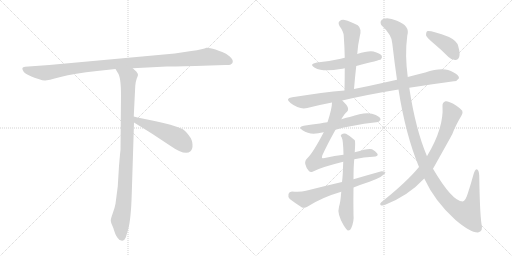
t = 0.00 s
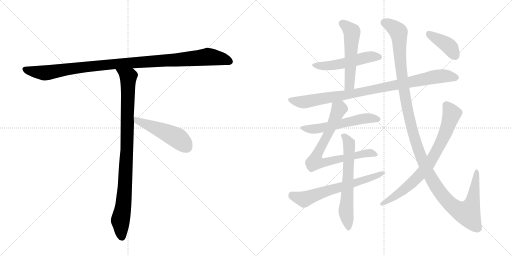
t = 2.21 s
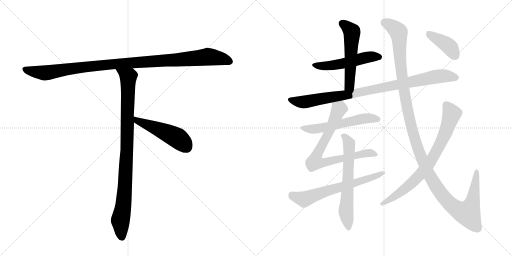
t = 4.43 s
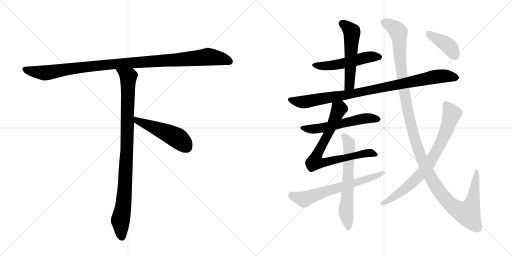
t = 6.64 s
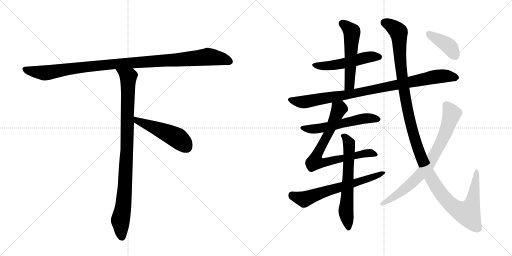
t = 8.85 s
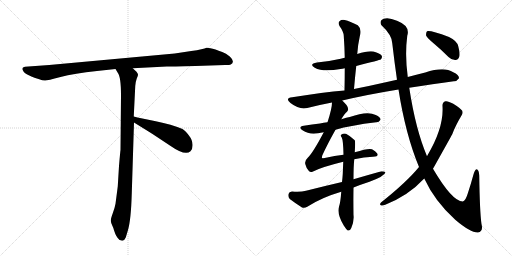
t = 11.07 s

The animated SVG that drew these frames (rendered in a browser with its animation timeline set to each time). Animation: 13 CSS @keyframes rules; one cycle of 11.07 s.

<svg version="1.1" viewBox="0 0 2048 1024" xmlns="http://www.w3.org/2000/svg">
  <g stroke="lightgray" stroke-dasharray="1,1" stroke-width="1" transform="scale(4, 4)">
    <line x1="0" y1="0" x2="256" y2="256"></line>
    <line x1="256" y1="0" x2="0" y2="256"></line>
    <line x1="128" y1="0" x2="128" y2="256"></line>
    <line x1="0" y1="128" x2="256" y2="128"></line>
    <line x1="256" y1="0" x2="512" y2="256"></line>
    <line x1="512" y1="0" x2="256" y2="256"></line>
    <line x1="384" y1="0" x2="384" y2="256"></line>
    <line x1="256" y1="128" x2="512" y2="128"></line>
  </g>
<g transform="scale(1, -1) translate(0, -850)">
   <style type="text/css">
    @keyframes keyframes0 {
      from {
       stroke: black;
       stroke-dashoffset: 1084;
       stroke-width: 128;
       }
       78% {
       animation-timing-function: step-end;
       stroke: black;
       stroke-dashoffset: 0;
       stroke-width: 128;
       }
       to {
       stroke: black;
       stroke-width: 1024;
       }
       }
       #make-me-a-hanzi-animation-0 {
         animation: keyframes0 1.132161s both;
         animation-delay: 0.000000s;
         animation-timing-function: linear;
       }
    @keyframes keyframes1 {
      from {
       stroke: black;
       stroke-dashoffset: 954;
       stroke-width: 128;
       }
       76% {
       animation-timing-function: step-end;
       stroke: black;
       stroke-dashoffset: 0;
       stroke-width: 128;
       }
       to {
       stroke: black;
       stroke-width: 1024;
       }
       }
       #make-me-a-hanzi-animation-1 {
         animation: keyframes1 1.026367s both;
         animation-delay: 1.132161s;
         animation-timing-function: linear;
       }
    @keyframes keyframes2 {
      from {
       stroke: black;
       stroke-dashoffset: 497;
       stroke-width: 128;
       }
       62% {
       animation-timing-function: step-end;
       stroke: black;
       stroke-dashoffset: 0;
       stroke-width: 128;
       }
       to {
       stroke: black;
       stroke-width: 1024;
       }
       }
       #make-me-a-hanzi-animation-2 {
         animation: keyframes2 0.654460s both;
         animation-delay: 2.158529s;
         animation-timing-function: linear;
       }
    @keyframes keyframes3 {
      from {
       stroke: black;
       stroke-dashoffset: 517;
       stroke-width: 128;
       }
       63% {
       animation-timing-function: step-end;
       stroke: black;
       stroke-dashoffset: 0;
       stroke-width: 128;
       }
       to {
       stroke: black;
       stroke-width: 1024;
       }
       }
       #make-me-a-hanzi-animation-3 {
         animation: keyframes3 0.670736s both;
         animation-delay: 2.812988s;
         animation-timing-function: linear;
       }
    @keyframes keyframes4 {
      from {
       stroke: black;
       stroke-dashoffset: 539;
       stroke-width: 128;
       }
       64% {
       animation-timing-function: step-end;
       stroke: black;
       stroke-dashoffset: 0;
       stroke-width: 128;
       }
       to {
       stroke: black;
       stroke-width: 1024;
       }
       }
       #make-me-a-hanzi-animation-4 {
         animation: keyframes4 0.688639s both;
         animation-delay: 3.483724s;
         animation-timing-function: linear;
       }
    @keyframes keyframes5 {
      from {
       stroke: black;
       stroke-dashoffset: 928;
       stroke-width: 128;
       }
       75% {
       animation-timing-function: step-end;
       stroke: black;
       stroke-dashoffset: 0;
       stroke-width: 128;
       }
       to {
       stroke: black;
       stroke-width: 1024;
       }
       }
       #make-me-a-hanzi-animation-5 {
         animation: keyframes5 1.005208s both;
         animation-delay: 4.172363s;
         animation-timing-function: linear;
       }
    @keyframes keyframes6 {
      from {
       stroke: black;
       stroke-dashoffset: 563;
       stroke-width: 128;
       }
       65% {
       animation-timing-function: step-end;
       stroke: black;
       stroke-dashoffset: 0;
       stroke-width: 128;
       }
       to {
       stroke: black;
       stroke-width: 1024;
       }
       }
       #make-me-a-hanzi-animation-6 {
         animation: keyframes6 0.708171s both;
         animation-delay: 5.177572s;
         animation-timing-function: linear;
       }
    @keyframes keyframes7 {
      from {
       stroke: black;
       stroke-dashoffset: 760;
       stroke-width: 128;
       }
       71% {
       animation-timing-function: step-end;
       stroke: black;
       stroke-dashoffset: 0;
       stroke-width: 128;
       }
       to {
       stroke: black;
       stroke-width: 1024;
       }
       }
       #make-me-a-hanzi-animation-7 {
         animation: keyframes7 0.868490s both;
         animation-delay: 5.885742s;
         animation-timing-function: linear;
       }
    @keyframes keyframes8 {
      from {
       stroke: black;
       stroke-dashoffset: 635;
       stroke-width: 128;
       }
       67% {
       animation-timing-function: step-end;
       stroke: black;
       stroke-dashoffset: 0;
       stroke-width: 128;
       }
       to {
       stroke: black;
       stroke-width: 1024;
       }
       }
       #make-me-a-hanzi-animation-8 {
         animation: keyframes8 0.766764s both;
         animation-delay: 6.754232s;
         animation-timing-function: linear;
       }
    @keyframes keyframes9 {
      from {
       stroke: black;
       stroke-dashoffset: 646;
       stroke-width: 128;
       }
       68% {
       animation-timing-function: step-end;
       stroke: black;
       stroke-dashoffset: 0;
       stroke-width: 128;
       }
       to {
       stroke: black;
       stroke-width: 1024;
       }
       }
       #make-me-a-hanzi-animation-9 {
         animation: keyframes9 0.775716s both;
         animation-delay: 7.520996s;
         animation-timing-function: linear;
       }
    @keyframes keyframes10 {
      from {
       stroke: black;
       stroke-dashoffset: 1311;
       stroke-width: 128;
       }
       81% {
       animation-timing-function: step-end;
       stroke: black;
       stroke-dashoffset: 0;
       stroke-width: 128;
       }
       to {
       stroke: black;
       stroke-width: 1024;
       }
       }
       #make-me-a-hanzi-animation-10 {
         animation: keyframes10 1.316895s both;
         animation-delay: 8.296712s;
         animation-timing-function: linear;
       }
    @keyframes keyframes11 {
      from {
       stroke: black;
       stroke-dashoffset: 766;
       stroke-width: 128;
       }
       71% {
       animation-timing-function: step-end;
       stroke: black;
       stroke-dashoffset: 0;
       stroke-width: 128;
       }
       to {
       stroke: black;
       stroke-width: 1024;
       }
       }
       #make-me-a-hanzi-animation-11 {
         animation: keyframes11 0.873372s both;
         animation-delay: 9.613607s;
         animation-timing-function: linear;
       }
    @keyframes keyframes12 {
      from {
       stroke: black;
       stroke-dashoffset: 402;
       stroke-width: 128;
       }
       57% {
       animation-timing-function: step-end;
       stroke: black;
       stroke-dashoffset: 0;
       stroke-width: 128;
       }
       to {
       stroke: black;
       stroke-width: 1024;
       }
       }
       #make-me-a-hanzi-animation-12 {
         animation: keyframes12 0.577148s both;
         animation-delay: 10.486979s;
         animation-timing-function: linear;
       }
</style>
<path d="M 782 586 L 901 590 Q 915 589 923 592 Q 942 603 919 624 Q 904 637 889 642 Q 874 647 862 652 Q 835 660 826 659 Q 815 653 765 646 L 699 636 L 197 590 L 100 583 Q 83 581 93 566 Q 96 559 113 550 L 128 543 Q 135 540 154 534 Q 174 527 181 528 Q 189 528 242 542 Q 296 556 388 566 L 462 574 L 531 577 L 667 584 Q 682 584 782 586 Z" fill="lightgray"></path> 
<path d="M 462 574 L 471 559 Q 484 543 484 469 L 482 250 Q 481 245 476 186 L 471 104 L 462 35 Q 459 18 451 -3 Q 443 -25 443 -33 Q 444 -42 449 -52 Q 454 -62 456 -71 L 461 -85 Q 463 -91 470 -101 Q 477 -112 486 -112 Q 487 -114 492 -112 Q 497 -112 503 -100 L 512 -70 Q 524 -29 527 75 L 536 360 L 535 384 L 541 506 Q 543 526 547 536 Q 551 546 552 550 Q 553 554 546 563 L 531 577 C 509 598 446 600 462 574 Z" fill="lightgray"></path> 
<path d="M 536 360 L 607 316 L 681 267 Q 741 225 762 245 Q 771 253 770 272 Q 770 290 755 309 Q 740 328 730 334 Q 687 352 623 365 Q 560 377 535 384 C 506 392 510 376 536 360 Z" fill="lightgray"></path> 
<path d="M 1425 586 Q 1519 610 1523 612 Q 1530 619 1527 627 Q 1520 637 1494 644 Q 1473 648 1429 634 L 1379 619 Q 1370 618 1363 615 Q 1320 605 1268 600 Q 1234 594 1259 579 Q 1292 561 1362 574 Q 1369 575 1379 577 L 1425 586 Z" fill="lightgray"></path> 
<path d="M 1416 494 Q 1420 542 1425 586 L 1429 634 Q 1432 674 1439 704 Q 1448 735 1431 749 Q 1400 765 1379 770 Q 1366 773 1358 765 Q 1351 759 1358 746 Q 1374 724 1375 707 Q 1378 665 1379 619 L 1379 577 Q 1379 535 1378 488 C 1377 458 1413 464 1416 494 Z" fill="lightgray"></path> 
<path d="M 1369 448 Q 1471 472 1594 492 L 1637 499 Q 1733 514 1815 525 Q 1827 524 1836 537 Q 1837 550 1813 561 Q 1776 585 1701 560 Q 1665 551 1631 542 L 1588 531 Q 1569 528 1552 523 Q 1482 507 1416 494 L 1378 488 Q 1294 481 1169 461 Q 1138 457 1162 438 Q 1198 410 1229 418 Q 1275 430 1328 440 L 1369 448 Z" fill="lightgray"></path> 
<path d="M 1342 331 Q 1403 349 1505 361 Q 1515 360 1522 371 Q 1523 381 1503 390 Q 1470 408 1399 382 Q 1384 379 1372 375 Q 1368 374 1365 373 L 1310 361 Q 1294 360 1280 356 Q 1249 352 1215 347 Q 1190 343 1210 329 Q 1238 310 1273 317 Q 1282 320 1295 321 L 1342 331 Z" fill="lightgray"></path> 
<path d="M 1417 213 Q 1457 222 1492 223 Q 1517 224 1509 236 Q 1502 246 1488 253 Q 1476 259 1419 241 L 1374 231 Q 1340 227 1299 218 Q 1289 217 1288 218 Q 1287 219 1289 228 Q 1310 274 1342 331 L 1365 373 Q 1380 398 1388 403 Q 1398 413 1386 430 Q 1377 440 1369 448 C 1348 470 1331 470 1328 440 Q 1328 416 1310 361 L 1295 321 Q 1252 239 1231 219 Q 1218 207 1221 194 Q 1225 178 1234 168 Q 1241 159 1250 163 Q 1283 181 1373 203 L 1417 213 Z" fill="lightgray"></path> 
<path d="M 1419 241 Q 1422 286 1419 289 Q 1400 307 1384 315 Q 1374 318 1366 312 Q 1360 309 1367 300 Q 1373 288 1374 231 L 1373 203 Q 1372 181 1371 154 Q 1370 138 1368 122 L 1365 83 Q 1362 41 1356 23 Q 1347 -5 1375 -52 Q 1385 -68 1391 -72 Q 1401 -73 1405 -62 Q 1417 -35 1414 -10 Q 1413 48 1414 100 L 1414 133 Q 1414 184 1417 213 L 1419 241 Z" fill="lightgray"></path> 
<path d="M 1368 122 Q 1299 106 1224 87 Q 1202 81 1168 84 Q 1156 83 1154 74 Q 1151 62 1159 54 Q 1180 38 1208 20 Q 1218 16 1229 23 Q 1286 60 1365 83 L 1414 100 Q 1444 112 1478 123 Q 1538 145 1542 161 Q 1538 165 1526 165 Q 1472 150 1414 133 L 1368 122 Z" fill="lightgray"></path> 
<path d="M 1594 492 Q 1622 312 1676 182 L 1697 136 Q 1739 45 1821 -29 Q 1882 -81 1912 -80 Q 1934 -76 1926 -46 Q 1919 3 1917 147 Q 1916 172 1906 173 Q 1899 172 1893 149 Q 1883 112 1872 79 Q 1862 45 1851 44 Q 1809 44 1732 175 L 1708 225 Q 1662 334 1637 499 L 1631 542 Q 1619 630 1629 707 Q 1642 746 1588 767 Q 1554 782 1535 775 Q 1516 768 1525 750 Q 1568 710 1569 677 Q 1578 599 1588 531 L 1594 492 Z" fill="lightgray"></path> 
<path d="M 1676 182 Q 1627 122 1524 40 Q 1517 33 1523 29 Q 1530 26 1541 31 Q 1634 68 1697 136 L 1732 175 Q 1801 298 1809 313 Q 1821 346 1846 388 Q 1853 397 1849 407 Q 1842 417 1813 435 Q 1791 447 1782 445 Q 1769 441 1770 426 Q 1776 339 1709 227 Q 1708 227 1708 225 L 1676 182 Z" fill="lightgray"></path> 
<path d="M 1733 678 Q 1763 653 1794 622 Q 1807 609 1822 610 Q 1832 610 1837 623 Q 1841 636 1833 665 Q 1829 686 1796 702 Q 1720 730 1708 725 Q 1704 721 1704 709 Q 1708 699 1733 678 Z" fill="lightgray"></path> 
      <clipPath id="make-me-a-hanzi-clip-0">
      <path d="M 782 586 L 901 590 Q 915 589 923 592 Q 942 603 919 624 Q 904 637 889 642 Q 874 647 862 652 Q 835 660 826 659 Q 815 653 765 646 L 699 636 L 197 590 L 100 583 Q 83 581 93 566 Q 96 559 113 550 L 128 543 Q 135 540 154 534 Q 174 527 181 528 Q 189 528 242 542 Q 296 556 388 566 L 462 574 L 531 577 L 667 584 Q 682 584 782 586 Z" fill="lightgray"></path>
      </clipPath>
      <path clip-path="url(#make-me-a-hanzi-clip-0)" d="M 98 574 L 114 567 L 188 559 L 442 593 L 832 623 L 884 616 L 918 604 " fill="none" id="make-me-a-hanzi-animation-0" stroke-dasharray="956 1912" stroke-linecap="round"></path>

      <clipPath id="make-me-a-hanzi-clip-1">
      <path d="M 462 574 L 471 559 Q 484 543 484 469 L 482 250 Q 481 245 476 186 L 471 104 L 462 35 Q 459 18 451 -3 Q 443 -25 443 -33 Q 444 -42 449 -52 Q 454 -62 456 -71 L 461 -85 Q 463 -91 470 -101 Q 477 -112 486 -112 Q 487 -114 492 -112 Q 497 -112 503 -100 L 512 -70 Q 524 -29 527 75 L 536 360 L 535 384 L 541 506 Q 543 526 547 536 Q 551 546 552 550 Q 553 554 546 563 L 531 577 C 509 598 446 600 462 574 Z" fill="lightgray"></path>
      </clipPath>
      <path clip-path="url(#make-me-a-hanzi-clip-1)" d="M 469 573 L 513 539 L 501 115 L 494 29 L 481 -33 L 489 -101 " fill="none" id="make-me-a-hanzi-animation-1" stroke-dasharray="826 1652" stroke-linecap="round"></path>

      <clipPath id="make-me-a-hanzi-clip-2">
      <path d="M 536 360 L 607 316 L 681 267 Q 741 225 762 245 Q 771 253 770 272 Q 770 290 755 309 Q 740 328 730 334 Q 687 352 623 365 Q 560 377 535 384 C 506 392 510 376 536 360 Z" fill="lightgray"></path>
      </clipPath>
      <path clip-path="url(#make-me-a-hanzi-clip-2)" d="M 538 378 L 549 367 L 709 298 L 746 262 " fill="none" id="make-me-a-hanzi-animation-2" stroke-dasharray="369 738" stroke-linecap="round"></path>

      <clipPath id="make-me-a-hanzi-clip-3">
      <path d="M 1425 586 Q 1519 610 1523 612 Q 1530 619 1527 627 Q 1520 637 1494 644 Q 1473 648 1429 634 L 1379 619 Q 1370 618 1363 615 Q 1320 605 1268 600 Q 1234 594 1259 579 Q 1292 561 1362 574 Q 1369 575 1379 577 L 1425 586 Z" fill="lightgray"></path>
      </clipPath>
      <path clip-path="url(#make-me-a-hanzi-clip-3)" d="M 1261 591 L 1332 588 L 1480 623 L 1518 621 " fill="none" id="make-me-a-hanzi-animation-3" stroke-dasharray="389 778" stroke-linecap="round"></path>

      <clipPath id="make-me-a-hanzi-clip-4">
      <path d="M 1416 494 Q 1420 542 1425 586 L 1429 634 Q 1432 674 1439 704 Q 1448 735 1431 749 Q 1400 765 1379 770 Q 1366 773 1358 765 Q 1351 759 1358 746 Q 1374 724 1375 707 Q 1378 665 1379 619 L 1379 577 Q 1379 535 1378 488 C 1377 458 1413 464 1416 494 Z" fill="lightgray"></path>
      </clipPath>
      <path clip-path="url(#make-me-a-hanzi-clip-4)" d="M 1369 756 L 1408 719 L 1399 519 L 1395 506 L 1383 496 " fill="none" id="make-me-a-hanzi-animation-4" stroke-dasharray="411 822" stroke-linecap="round"></path>

      <clipPath id="make-me-a-hanzi-clip-5">
      <path d="M 1369 448 Q 1471 472 1594 492 L 1637 499 Q 1733 514 1815 525 Q 1827 524 1836 537 Q 1837 550 1813 561 Q 1776 585 1701 560 Q 1665 551 1631 542 L 1588 531 Q 1569 528 1552 523 Q 1482 507 1416 494 L 1378 488 Q 1294 481 1169 461 Q 1138 457 1162 438 Q 1198 410 1229 418 Q 1275 430 1328 440 L 1369 448 Z" fill="lightgray"></path>
      </clipPath>
      <path clip-path="url(#make-me-a-hanzi-clip-5)" d="M 1164 450 L 1192 443 L 1229 444 L 1386 470 L 1733 541 L 1790 546 L 1825 539 " fill="none" id="make-me-a-hanzi-animation-5" stroke-dasharray="800 1600" stroke-linecap="round"></path>

      <clipPath id="make-me-a-hanzi-clip-6">
      <path d="M 1342 331 Q 1403 349 1505 361 Q 1515 360 1522 371 Q 1523 381 1503 390 Q 1470 408 1399 382 Q 1384 379 1372 375 Q 1368 374 1365 373 L 1310 361 Q 1294 360 1280 356 Q 1249 352 1215 347 Q 1190 343 1210 329 Q 1238 310 1273 317 Q 1282 320 1295 321 L 1342 331 Z" fill="lightgray"></path>
      </clipPath>
      <path clip-path="url(#make-me-a-hanzi-clip-6)" d="M 1211 339 L 1243 333 L 1274 336 L 1448 375 L 1483 378 L 1512 373 " fill="none" id="make-me-a-hanzi-animation-6" stroke-dasharray="435 870" stroke-linecap="round"></path>

      <clipPath id="make-me-a-hanzi-clip-7">
      <path d="M 1417 213 Q 1457 222 1492 223 Q 1517 224 1509 236 Q 1502 246 1488 253 Q 1476 259 1419 241 L 1374 231 Q 1340 227 1299 218 Q 1289 217 1288 218 Q 1287 219 1289 228 Q 1310 274 1342 331 L 1365 373 Q 1380 398 1388 403 Q 1398 413 1386 430 Q 1377 440 1369 448 C 1348 470 1331 470 1328 440 Q 1328 416 1310 361 L 1295 321 Q 1252 239 1231 219 Q 1218 207 1221 194 Q 1225 178 1234 168 Q 1241 159 1250 163 Q 1283 181 1373 203 L 1417 213 Z" fill="lightgray"></path>
      </clipPath>
      <path clip-path="url(#make-me-a-hanzi-clip-7)" d="M 1336 435 L 1356 415 L 1315 319 L 1270 238 L 1262 202 L 1294 200 L 1477 239 L 1499 232 " fill="none" id="make-me-a-hanzi-animation-7" stroke-dasharray="632 1264" stroke-linecap="round"></path>

      <clipPath id="make-me-a-hanzi-clip-8">
      <path d="M 1419 241 Q 1422 286 1419 289 Q 1400 307 1384 315 Q 1374 318 1366 312 Q 1360 309 1367 300 Q 1373 288 1374 231 L 1373 203 Q 1372 181 1371 154 Q 1370 138 1368 122 L 1365 83 Q 1362 41 1356 23 Q 1347 -5 1375 -52 Q 1385 -68 1391 -72 Q 1401 -73 1405 -62 Q 1417 -35 1414 -10 Q 1413 48 1414 100 L 1414 133 Q 1414 184 1417 213 L 1419 241 Z" fill="lightgray"></path>
      </clipPath>
      <path clip-path="url(#make-me-a-hanzi-clip-8)" d="M 1373 307 L 1396 278 L 1398 252 L 1384 12 L 1393 -63 " fill="none" id="make-me-a-hanzi-animation-8" stroke-dasharray="507 1014" stroke-linecap="round"></path>

      <clipPath id="make-me-a-hanzi-clip-9">
      <path d="M 1368 122 Q 1299 106 1224 87 Q 1202 81 1168 84 Q 1156 83 1154 74 Q 1151 62 1159 54 Q 1180 38 1208 20 Q 1218 16 1229 23 Q 1286 60 1365 83 L 1414 100 Q 1444 112 1478 123 Q 1538 145 1542 161 Q 1538 165 1526 165 Q 1472 150 1414 133 L 1368 122 Z" fill="lightgray"></path>
      </clipPath>
      <path clip-path="url(#make-me-a-hanzi-clip-9)" d="M 1167 71 L 1216 53 L 1537 159 " fill="none" id="make-me-a-hanzi-animation-9" stroke-dasharray="518 1036" stroke-linecap="round"></path>

      <clipPath id="make-me-a-hanzi-clip-10">
      <path d="M 1594 492 Q 1622 312 1676 182 L 1697 136 Q 1739 45 1821 -29 Q 1882 -81 1912 -80 Q 1934 -76 1926 -46 Q 1919 3 1917 147 Q 1916 172 1906 173 Q 1899 172 1893 149 Q 1883 112 1872 79 Q 1862 45 1851 44 Q 1809 44 1732 175 L 1708 225 Q 1662 334 1637 499 L 1631 542 Q 1619 630 1629 707 Q 1642 746 1588 767 Q 1554 782 1535 775 Q 1516 768 1525 750 Q 1568 710 1569 677 Q 1578 599 1588 531 L 1594 492 Z" fill="lightgray"></path>
      </clipPath>
      <path clip-path="url(#make-me-a-hanzi-clip-10)" d="M 1538 759 L 1570 744 L 1594 721 L 1606 555 L 1631 405 L 1657 301 L 1690 209 L 1730 127 L 1774 64 L 1816 21 L 1858 -1 L 1871 -3 L 1890 41 L 1906 166 " fill="none" id="make-me-a-hanzi-animation-10" stroke-dasharray="1183 2366" stroke-linecap="round"></path>

      <clipPath id="make-me-a-hanzi-clip-11">
      <path d="M 1676 182 Q 1627 122 1524 40 Q 1517 33 1523 29 Q 1530 26 1541 31 Q 1634 68 1697 136 L 1732 175 Q 1801 298 1809 313 Q 1821 346 1846 388 Q 1853 397 1849 407 Q 1842 417 1813 435 Q 1791 447 1782 445 Q 1769 441 1770 426 Q 1776 339 1709 227 Q 1708 227 1708 225 L 1676 182 Z" fill="lightgray"></path>
      </clipPath>
      <path clip-path="url(#make-me-a-hanzi-clip-11)" d="M 1785 430 L 1806 391 L 1774 301 L 1719 197 L 1633 106 L 1528 34 " fill="none" id="make-me-a-hanzi-animation-11" stroke-dasharray="638 1276" stroke-linecap="round"></path>

      <clipPath id="make-me-a-hanzi-clip-12">
      <path d="M 1733 678 Q 1763 653 1794 622 Q 1807 609 1822 610 Q 1832 610 1837 623 Q 1841 636 1833 665 Q 1829 686 1796 702 Q 1720 730 1708 725 Q 1704 721 1704 709 Q 1708 699 1733 678 Z" fill="lightgray"></path>
      </clipPath>
      <path clip-path="url(#make-me-a-hanzi-clip-12)" d="M 1712 719 L 1796 665 L 1821 626 " fill="none" id="make-me-a-hanzi-animation-12" stroke-dasharray="274 548" stroke-linecap="round"></path>

</g>
</svg>
